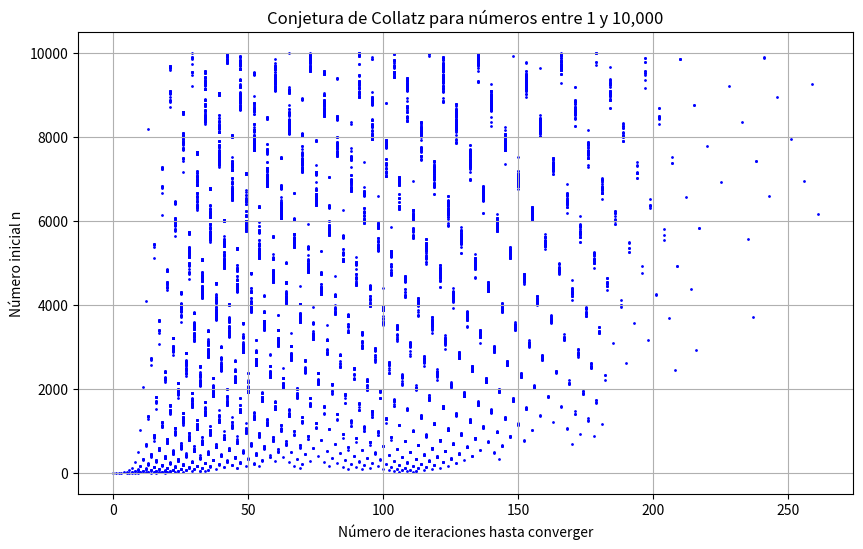

Write the Python code that produced this figure. (Note: this script raises an exception after producing the figure.)
import matplotlib.pyplot as mpl

def collatz_sequence_length(n):
    """Devuelve la cantidad de iteraciones necesarias para que n llegue a 1 siguiendo la conjetura de Collatz."""
    count = 0
    while n != 1:
        if n % 2 == 0:
            n //= 2
        else:
            n = 3 * n + 1
        count += 1
    return count

# Calcula la cantidad de iteraciones para cada número
numbers = list(range(1, 10001))
iterations = [collatz_sequence_length(n) for n in numbers]

# Grafica resultados
mpl.figure(figsize=(10, 6))
mpl.scatter(iterations, numbers, s=1, color="blue")  
mpl.xlabel("Número de iteraciones hasta converger")
mpl.ylabel("Número inicial n")
mpl.title("Conjetura de Collatz para números entre 1 y 10,000")
mpl.grid(True)

# Guarda en la carpeta "src"
mpl.savefig("src/collatz_plot.png")

# Muestra el gráfico
mpl.show()
